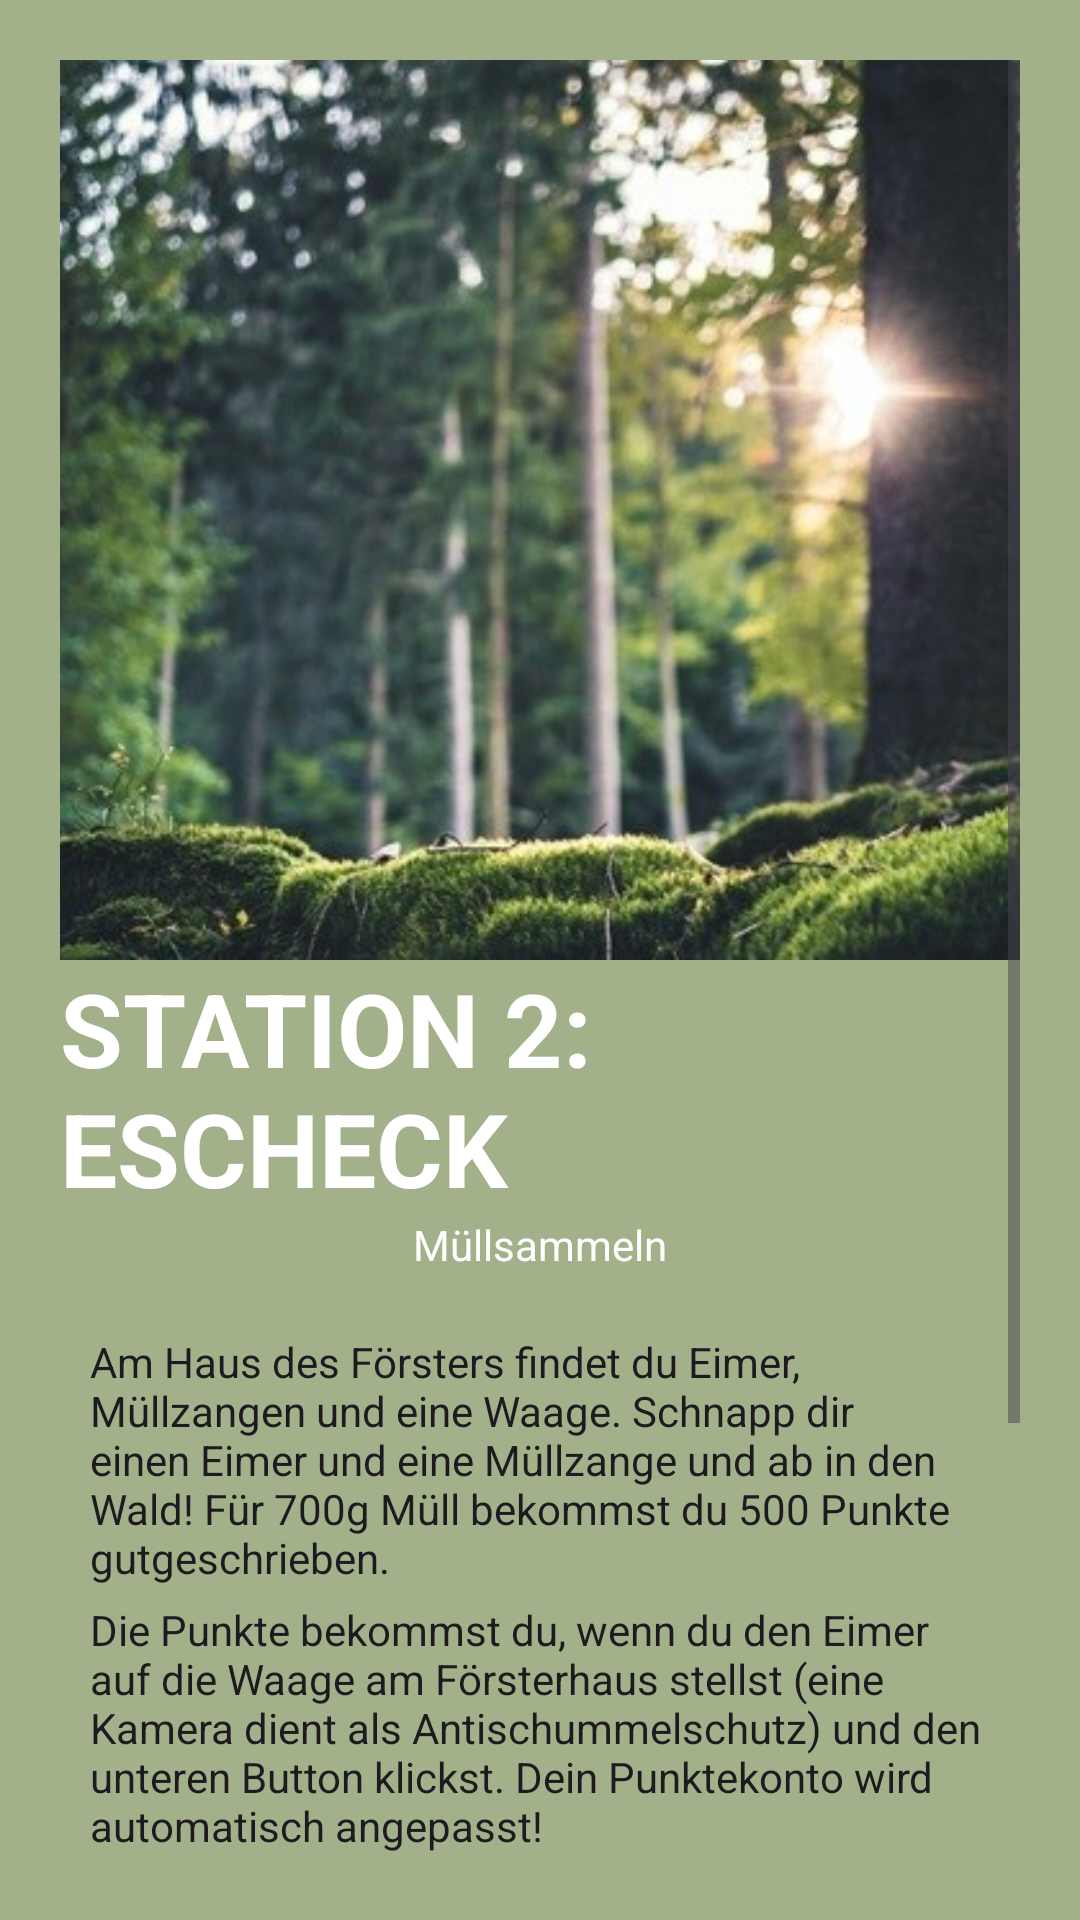

Layout XML and referenced resources for this Android screen:
<!-- AndroidManifest.xml: application theme Theme.MyEarth -->
<!-- res/layout/activity_second_station.xml -->
<?xml version="1.0" encoding="utf-8"?>
<ScrollView xmlns:android="http://schemas.android.com/apk/res/android"
xmlns:app="http://schemas.android.com/apk/res-auto"
xmlns:tools="http://schemas.android.com/tools"
android:id="@+id/main"
android:layout_width="match_parent"
android:layout_height="match_parent"
tools:context=".SecondStation"
android:background="@color/lightgreen"
android:padding="20dp">

<LinearLayout
    android:layout_width="match_parent"
    android:layout_height="wrap_content"
    android:orientation="vertical"
    android:gravity="center"
    android:padding="0dp">

    <ImageView
        android:id="@+id/img_station_1"
        android:layout_width="400dp"
        android:layout_height="300dp"
        android:gravity="top"
        android:padding="0dp"
        android:src="@drawable/station2" />

    <TextView
        android:id="@+id/textTitle"
        android:layout_width="wrap_content"
        android:layout_height="wrap_content"
        android:layout_marginTop="0dp"
        android:text="STATION 2: ESCHECK"
        android:textAppearance="@style/TextAppearance.AppCompat.Display1"
        android:textColor="@color/white"
        android:textStyle="bold" />

    <TextView
        android:id="@+id/subtitle"
        android:layout_width="wrap_content"
        android:layout_height="wrap_content"
        android:layout_marginTop="0dp"
        android:text="Müllsammeln"
        android:textAppearance="@style/TextAppearance.AppCompat.Body1"
        android:textColor="@color/white" />

    <TextView
        android:id="@+id/text1"
        android:layout_width="wrap_content"
        android:layout_height="wrap_content"
        android:paddingLeft="10dp"
        android:text="@string/second_station_text_1"
        android:textAppearance="@style/TextAppearance.AppCompat.Body1"
        android:layout_marginTop="20dp"/>

    <TextView
        android:id="@+id/text2"
        android:layout_width="wrap_content"
        android:layout_height="wrap_content"
        android:paddingLeft="10dp"
        android:layout_marginTop="5dp"
        android:text="@string/second_station_text_2"
        android:textAppearance="@style/TextAppearance.AppCompat.Body1" />

    <LinearLayout
        android:layout_width="match_parent"
        android:layout_height="wrap_content"
        android:orientation="horizontal"
        android:gravity="start">

        <TextView
            android:id="@+id/text3"
            android:layout_width="wrap_content"
            android:layout_height="wrap_content"
            android:text="@string/second_station_text_3"
            android:paddingStart="10dp"
            android:textAppearance="@style/TextAppearance.AppCompat.Body1"
            android:layout_marginTop="15dp"/>
    </LinearLayout>

    <Button
        android:id="@+id/trash_to_points"
        android:layout_width="351dp"
        android:layout_height="62dp"
        android:layout_marginTop="65dp"
        android:backgroundTint="@color/orange"
        android:text="Müll in Punkte umwandeln" />

    <ImageButton
        android:id="@+id/button_back"
        android:layout_gravity="start"
        android:layout_width="50dp"
        android:layout_height="50dp"
        android:background="@color/lightgreen"
        android:scaleType="fitCenter"
        android:src="@drawable/back"
        android:padding="10dp" />

</LinearLayout>

</ScrollView>
<!-- resources referenced by this layout -->
<resources>
  <color name="lightgreen">#a3b18a</color>
  <color name="orange">#d56901</color>
  <color name="white">#FFFFFFFF</color>
  <!-- drawable station2: jpg bitmap (drawable, 53802 bytes) -->
  <string name="second_station_text_1">Am Haus des Försters findet du Eimer, Müllzangen und eine Waage. Schnapp dir einen Eimer und eine Müllzange und ab in den Wald! Für 700g Müll bekommst du 500 Punkte gutgeschrieben.</string>
  <string name="second_station_text_2">Die Punkte bekommst du, wenn du den Eimer auf die Waage am Försterhaus stellst (eine Kamera dient als Antischummelschutz) und den unteren Button klickst. Dein Punktekonto wird automatisch angepasst!</string>
  <string name="second_station_text_3">Denke danach daran, den Müll in die dafür vorgesehenen Container zu entsorgen.</string>
  <style name="Theme.MyEarth" parent="Base.Theme.MyEarth" />
  <style name="Base.Theme.MyEarth" parent="Theme.Material3.DayNight.NoActionBar">
          
          
      </style>
</resources>
